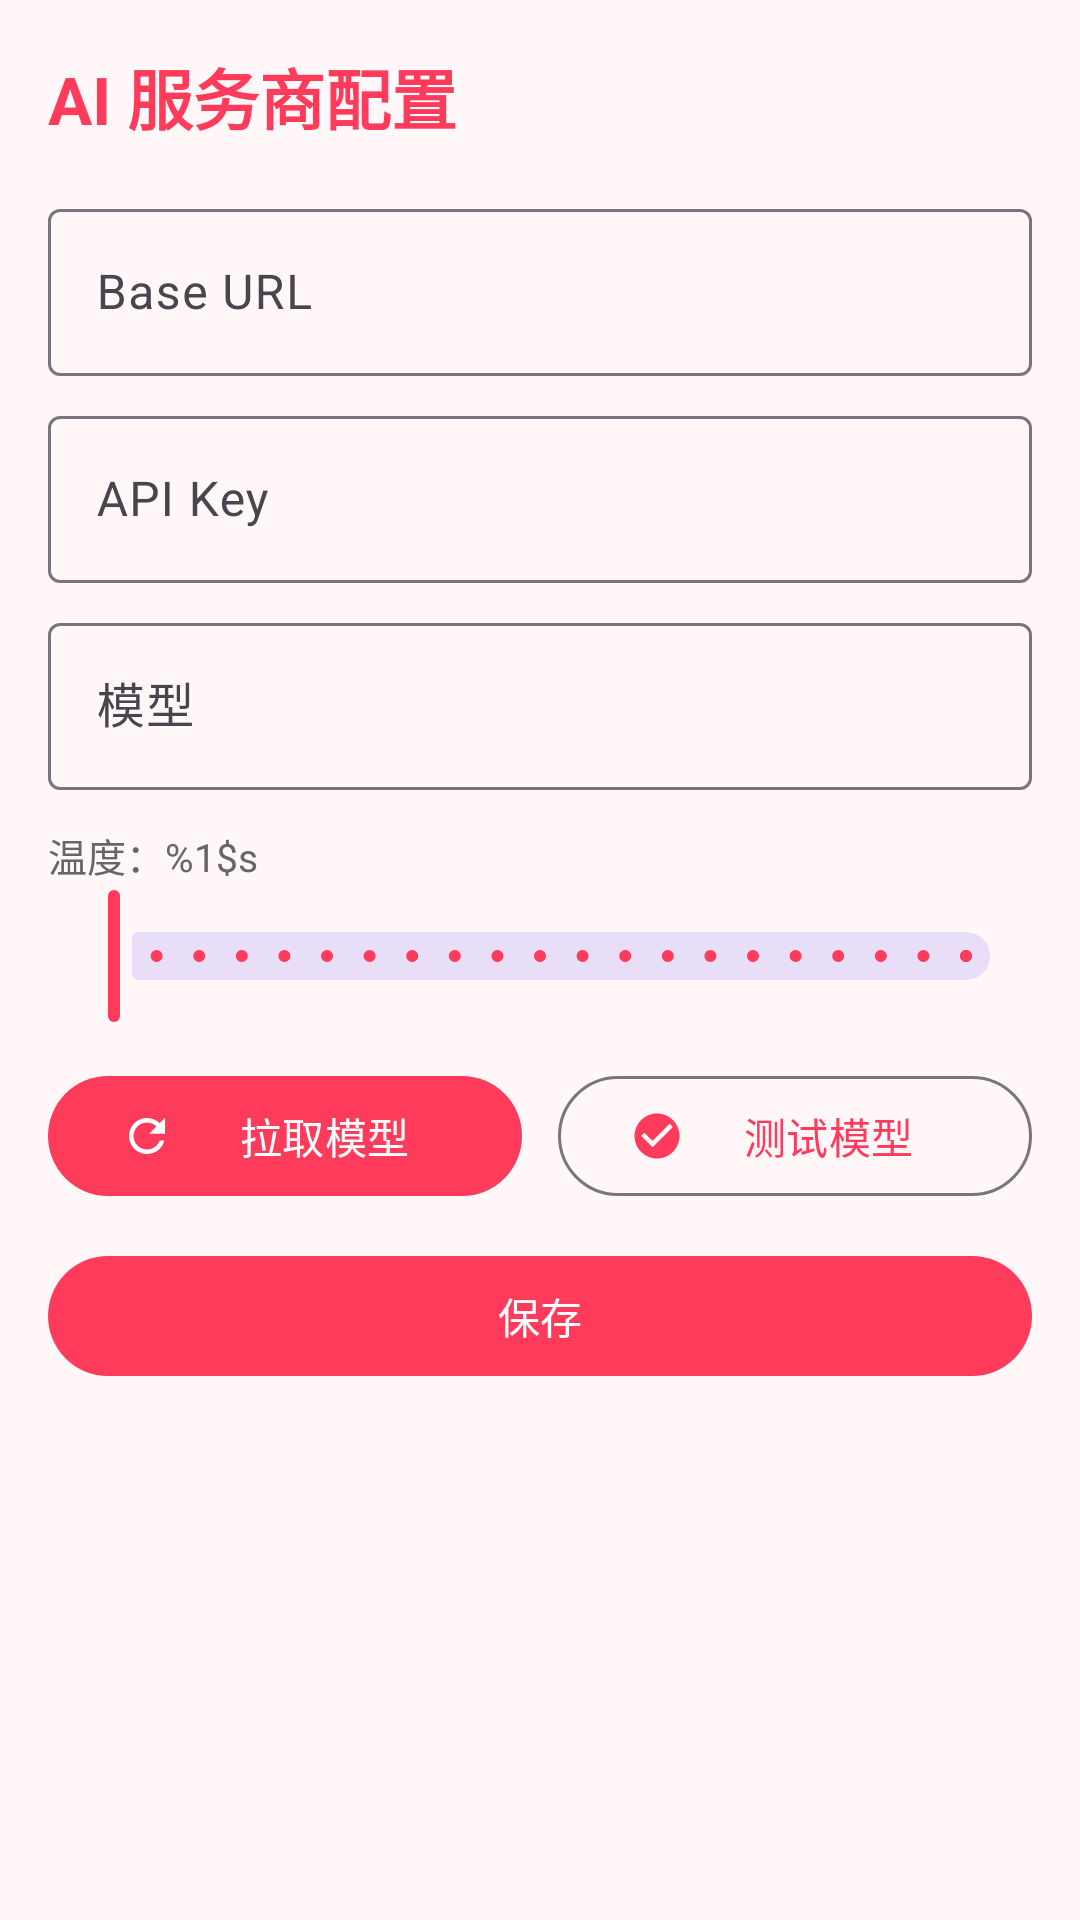

Produce the Android XML layout that renders to this screen, including the resource entries it uses.
<!-- AndroidManifest.xml: application theme Theme.IsposedManager -->
<!-- res/layout/activity_ai_config.xml -->
<?xml version="1.0" encoding="utf-8"?>
<ScrollView xmlns:android="http://schemas.android.com/apk/res/android"
    xmlns:app="http://schemas.android.com/apk/res-auto"
    android:layout_width="match_parent"
    android:layout_height="match_parent"
    android:background="@color/surface_soft">

    <LinearLayout
        android:layout_width="match_parent"
        android:layout_height="wrap_content"
        android:orientation="vertical"
        android:padding="16dp">

        <TextView
            android:layout_width="wrap_content"
            android:layout_height="wrap_content"
            android:text="@string/ai_config"
            android:textColor="@color/brand"
            android:textSize="22sp"
            android:textStyle="bold" />

        <com.google.android.material.textfield.TextInputLayout
            android:layout_width="match_parent"
            android:layout_height="wrap_content"
            android:layout_marginTop="16dp"
            android:hint="@string/ai_base_url">

            <com.google.android.material.textfield.TextInputEditText
                android:id="@+id/input_base_url"
                android:layout_width="match_parent"
                android:layout_height="wrap_content"
                android:inputType="textUri" />
        </com.google.android.material.textfield.TextInputLayout>

        <com.google.android.material.textfield.TextInputLayout
            android:layout_width="match_parent"
            android:layout_height="wrap_content"
            android:layout_marginTop="8dp"
            android:hint="@string/ai_api_key">

            <com.google.android.material.textfield.TextInputEditText
                android:id="@+id/input_api_key"
                android:layout_width="match_parent"
                android:layout_height="wrap_content"
                android:inputType="textPassword" />
        </com.google.android.material.textfield.TextInputLayout>

        <com.google.android.material.textfield.TextInputLayout
            android:layout_width="match_parent"
            android:layout_height="wrap_content"
            android:layout_marginTop="8dp"
            android:hint="@string/ai_model">

            <com.google.android.material.textfield.TextInputEditText
                android:id="@+id/input_model"
                android:layout_width="match_parent"
                android:layout_height="wrap_content"
                android:inputType="text" />
        </com.google.android.material.textfield.TextInputLayout>

        <TextView
            android:layout_width="wrap_content"
            android:layout_height="wrap_content"
            android:layout_marginTop="12dp"
            android:text="@string/ai_temperature"
            android:textColor="@color/text_secondary"
            android:textSize="13sp" />

        <com.google.android.material.slider.Slider
            android:id="@+id/slider_temp"
            android:layout_width="match_parent"
            android:layout_height="wrap_content"
            android:stepSize="0.1"
            android:valueFrom="0.0"
            android:valueTo="2.0" />

        <LinearLayout
            android:layout_width="match_parent"
            android:layout_height="wrap_content"
            android:layout_marginTop="12dp"
            android:orientation="horizontal">

            <com.google.android.material.button.MaterialButton
                android:id="@+id/btn_pull"
                android:layout_width="0dp"
                android:layout_height="wrap_content"
                android:layout_weight="1"
                android:text="@string/ai_pull_models"
                app:icon="@drawable/ic_update" />

            <com.google.android.material.button.MaterialButton
                android:id="@+id/btn_test"
                style="@style/Widget.Material3.Button.OutlinedButton"
                android:layout_width="0dp"
                android:layout_height="wrap_content"
                android:layout_marginStart="12dp"
                android:layout_weight="1"
                android:text="@string/ai_test_model"
                app:icon="@drawable/ic_check" />
        </LinearLayout>

        <com.google.android.material.button.MaterialButton
            android:id="@+id/btn_save"
            android:layout_width="match_parent"
            android:layout_height="wrap_content"
            android:layout_marginTop="12dp"
            android:text="@string/ai_save" />

        <TextView
            android:id="@+id/result"
            android:layout_width="match_parent"
            android:layout_height="wrap_content"
            android:layout_marginTop="12dp"
            android:fontFamily="monospace"
            android:textColor="@color/text_secondary"
            android:textIsSelectable="true"
            android:textSize="12sp" />
    </LinearLayout>
</ScrollView>
<!-- resources referenced by this layout -->
<resources>
  <color name="brand">#FF3B5C</color>
  <color name="surface_soft">#FFF7F8</color>
  <color name="text_secondary">#666666</color>
  <!-- drawable ic_check (drawable) -->
  <?xml version="1.0" encoding="utf-8"?>
  <vector xmlns:android="http://schemas.android.com/apk/res/android" android:width="24dp" android:height="24dp" android:viewportWidth="24" android:viewportHeight="24"><path android:fillColor="#FF000000" android:pathData="M12,2C6.48,2 2,6.48 2,12s4.48,10 10,10 10,-4.48 10,-10S17.52,2 12,2zM10,17l-5,-5 1.41,-1.41L10,14.17l7.59,-7.59L19,8l-9,9z"/></vector>
  <!-- drawable ic_update (drawable) -->
  <?xml version="1.0" encoding="utf-8"?>
  <vector xmlns:android="http://schemas.android.com/apk/res/android" android:width="24dp" android:height="24dp" android:viewportWidth="24" android:viewportHeight="24"><path android:fillColor="#FF000000" android:pathData="M17.65,6.35C16.2,4.9 14.21,4 12,4c-4.42,0 -7.99,3.58 -7.99,8s3.57,8 7.99,8c3.73,0 6.84,-2.55 7.73,-6h-2.08c-0.82,2.33 -3.04,4 -5.65,4 -3.31,0 -6,-2.69 -6,-6s2.69,-6 6,-6c1.66,0 3.14,0.69 4.22,1.78L13,11h7V4l-2.35,2.35z"/></vector>
  <string name="ai_api_key">API Key</string>
  <string name="ai_base_url">Base URL</string>
  <string name="ai_config">AI 服务商配置</string>
  <string name="ai_model">模型</string>
  <string name="ai_pull_models">拉取模型</string>
  <string name="ai_save">保存</string>
  <string name="ai_temperature">温度：%1$s</string>
  <string name="ai_test_model">测试模型</string>
  <style name="Theme.IsposedManager" parent="Theme.Material3.DayNight.NoActionBar">
          <item name="colorPrimary">@color/brand</item>
          <item name="colorOnPrimary">@color/white</item>
          <item name="colorPrimaryContainer">@color/brand_light</item>
          <item name="colorSecondary">@color/accent</item>
          <item name="android:statusBarColor">@color/brand</item>
          <item name="android:windowLightStatusBar">false</item>
          <item name="android:navigationBarColor">@color/white</item>
      </style>
  <color name="white">#FFFFFF</color>
  <color name="brand_light">#FFE1E6</color>
  <color name="accent">#FF7A59</color>
</resources>
